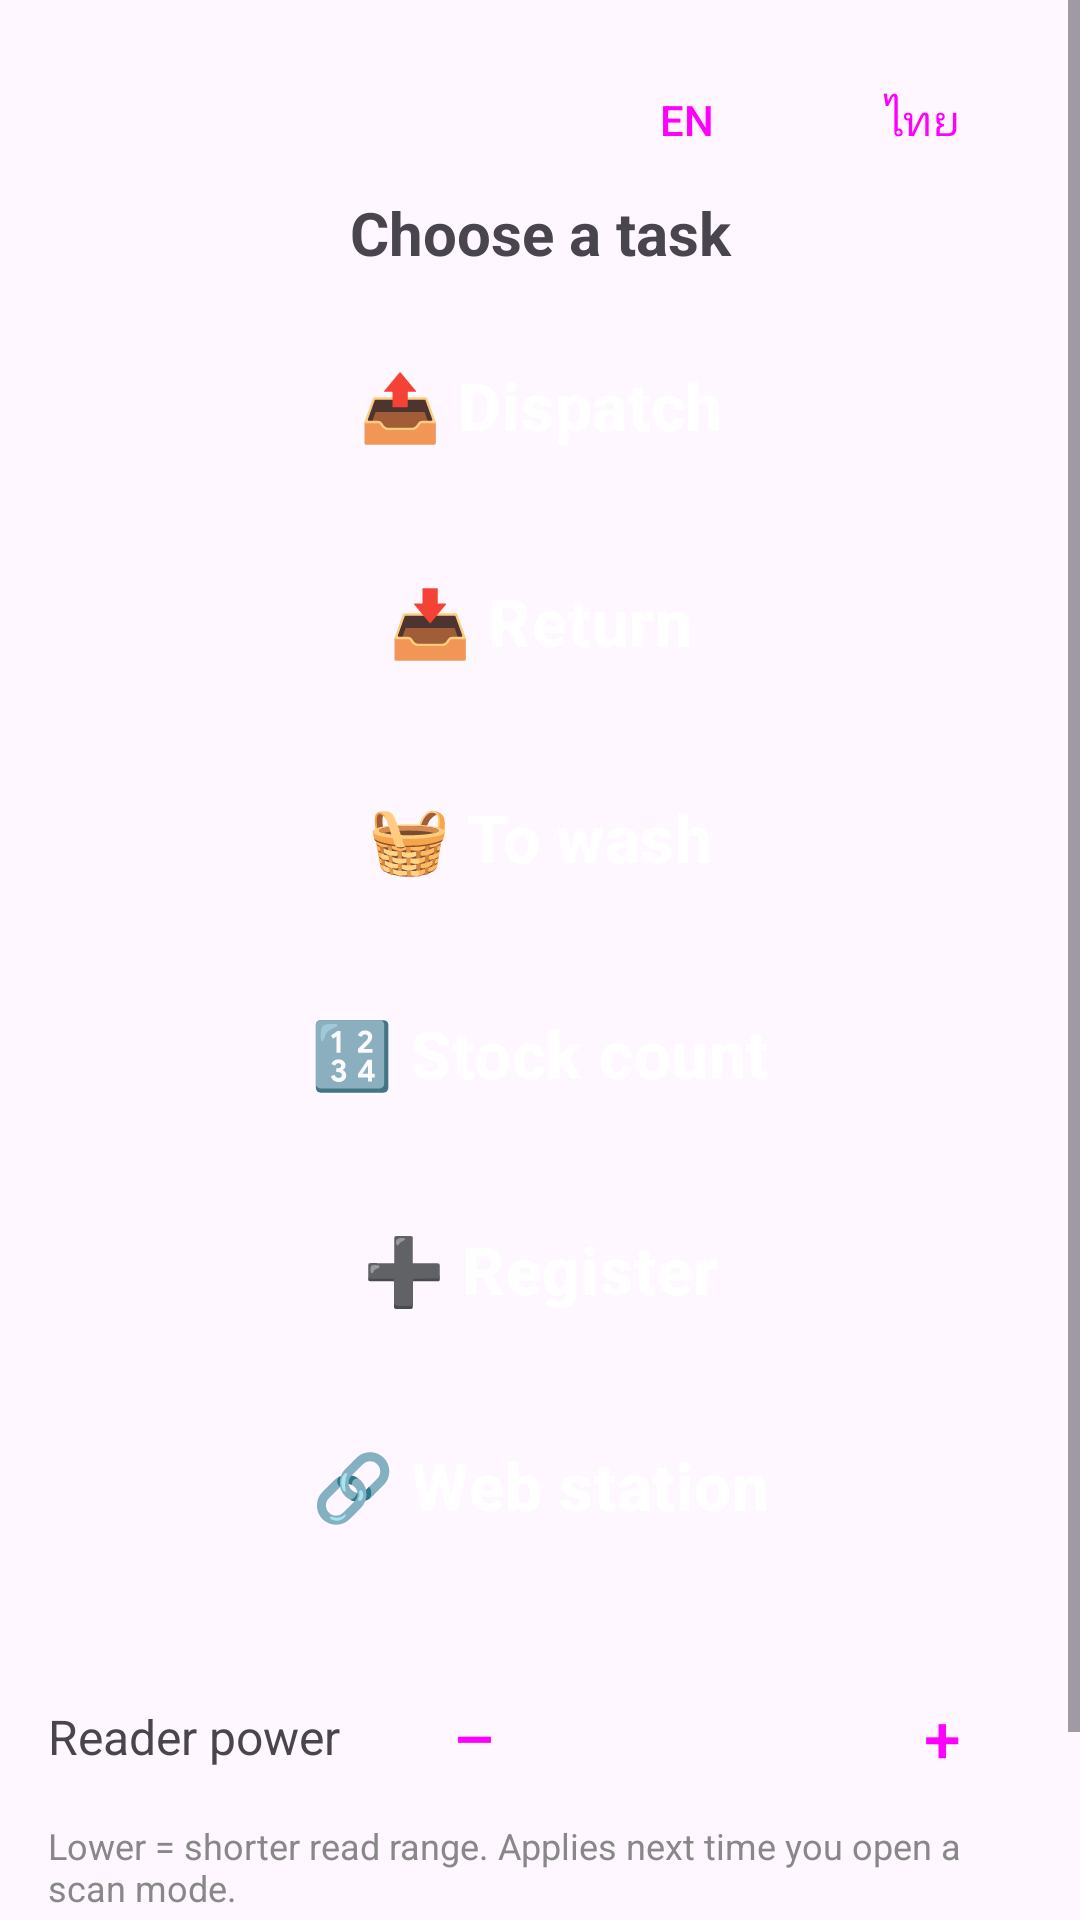

Write the Android layout XML for this screen, with the resource values it uses.
<!-- AndroidManifest.xml: application theme Theme.Material3.DayNight.NoActionBar -->
<!-- res/layout/activity_home.xml -->
<?xml version="1.0" encoding="utf-8"?>
<ScrollView xmlns:android="http://schemas.android.com/apk/res/android"
    android:layout_width="match_parent"
    android:layout_height="match_parent"
    android:fillViewport="true">

    <LinearLayout
        android:layout_width="match_parent"
        android:layout_height="match_parent"
        android:orientation="vertical"
        android:padding="16dp">

        
        <LinearLayout
            android:layout_width="match_parent"
            android:layout_height="wrap_content"
            android:gravity="end"
            android:orientation="horizontal">

            <Button
                android:id="@+id/btnLangEn"
                style="?attr/materialButtonOutlinedStyle"
                android:layout_width="wrap_content"
                android:layout_height="wrap_content"
                android:minWidth="64dp"
                android:text="EN" />

            <Button
                android:id="@+id/btnLangTh"
                style="?attr/materialButtonOutlinedStyle"
                android:layout_width="wrap_content"
                android:layout_height="wrap_content"
                android:layout_marginStart="8dp"
                android:minWidth="64dp"
                android:text="ไทย" />
        </LinearLayout>

        <TextView
            android:id="@+id/homeBranch"
            android:layout_width="match_parent"
            android:layout_height="wrap_content"
            android:gravity="center"
            android:paddingBottom="12dp"
            android:text="@string/home_title"
            android:textSize="20sp"
            android:textStyle="bold" />

        <Button
            android:id="@+id/btnDispatch"
            style="@style/BigTile"
            android:backgroundTint="@color/mode_dispatch"
            android:text="@string/mode_dispatch" />

        <Button
            android:id="@+id/btnReturn"
            style="@style/BigTile"
            android:backgroundTint="@color/mode_return"
            android:text="@string/mode_return" />

        <Button
            android:id="@+id/btnWash"
            style="@style/BigTile"
            android:backgroundTint="@color/mode_wash"
            android:text="@string/mode_wash" />

        <Button
            android:id="@+id/btnStock"
            style="@style/BigTile"
            android:backgroundTint="@color/mode_stock"
            android:text="@string/mode_stock" />

        <Button
            android:id="@+id/btnRegister"
            style="@style/BigTile"
            android:backgroundTint="@color/mode_register"
            android:text="@string/mode_register" />

        <Button
            android:id="@+id/btnStation"
            style="@style/BigTile"
            android:backgroundTint="@color/mode_register"
            android:text="@string/mode_station" />

        
        <LinearLayout
            android:layout_width="match_parent"
            android:layout_height="wrap_content"
            android:layout_marginTop="20dp"
            android:gravity="center_vertical"
            android:orientation="horizontal">

            <TextView
                android:layout_width="0dp"
                android:layout_height="wrap_content"
                android:layout_weight="1"
                android:text="@string/reader_power"
                android:textSize="16sp" />

            <Button
                android:id="@+id/btnPowerDown"
                style="?attr/materialButtonOutlinedStyle"
                android:layout_width="60dp"
                android:layout_height="wrap_content"
                android:text="–"
                android:textSize="22sp" />

            <TextView
                android:id="@+id/powerValue"
                android:layout_width="96dp"
                android:layout_height="wrap_content"
                android:gravity="center"
                android:textSize="18sp"
                android:textStyle="bold" />

            <Button
                android:id="@+id/btnPowerUp"
                style="?attr/materialButtonOutlinedStyle"
                android:layout_width="60dp"
                android:layout_height="wrap_content"
                android:text="+"
                android:textSize="22sp" />
        </LinearLayout>

        <TextView
            android:layout_width="match_parent"
            android:layout_height="wrap_content"
            android:paddingTop="4dp"
            android:text="@string/reader_power_hint"
            android:textColor="#888888"
            android:textSize="12sp" />

        <Button
            android:id="@+id/btnLogout"
            style="?attr/borderlessButtonStyle"
            android:layout_width="match_parent"
            android:layout_height="wrap_content"
            android:layout_marginTop="8dp"
            android:text="@string/logout"
            android:textColor="#888888" />
    </LinearLayout>
</ScrollView>
<!-- resources referenced by this layout -->
<resources>
  <color name="mode_dispatch">#0F766E</color>
  <color name="mode_register">#374151</color>
  <color name="mode_return">#1D4ED8</color>
  <color name="mode_stock">#6D28D9</color>
  <color name="mode_wash">#C2410C</color>
  <string name="home_title">Choose a task</string>
  <string name="logout">Log out</string>
  <string name="mode_dispatch">📤  Dispatch</string>
  <string name="mode_register">➕  Register</string>
  <string name="mode_return">📥  Return</string>
  <string name="mode_station">🔗  Web station</string>
  <string name="mode_stock">🔢  Stock count</string>
  <string name="mode_wash">🧺  To wash</string>
  <string name="reader_power">Reader power</string>
  <string name="reader_power_hint">Lower = shorter read range. Applies next time you open a scan mode.</string>
  <style name="BigTile" parent="Widget.Material3.Button">
          <item name="android:layout_width">match_parent</item>
          <item name="android:layout_height">64dp</item>
          <item name="android:layout_marginBottom">8dp</item>
          <item name="android:textSize">22sp</item>
          <item name="android:textStyle">bold</item>
          <item name="android:textColor">@color/white</item>
          <item name="cornerRadius">16dp</item>
      </style>
  <color name="white">#FFFFFF</color>
</resources>
